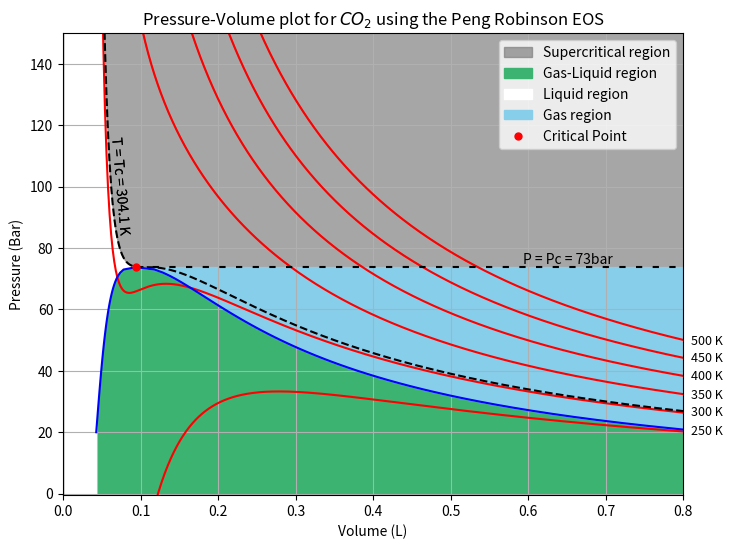
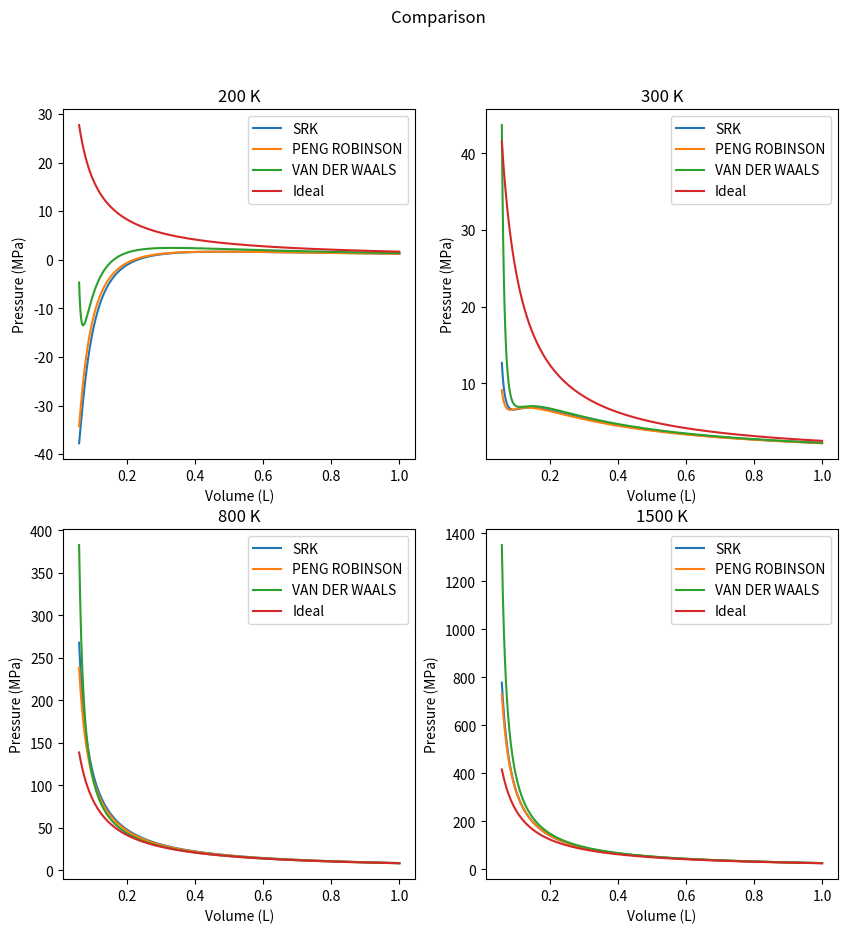
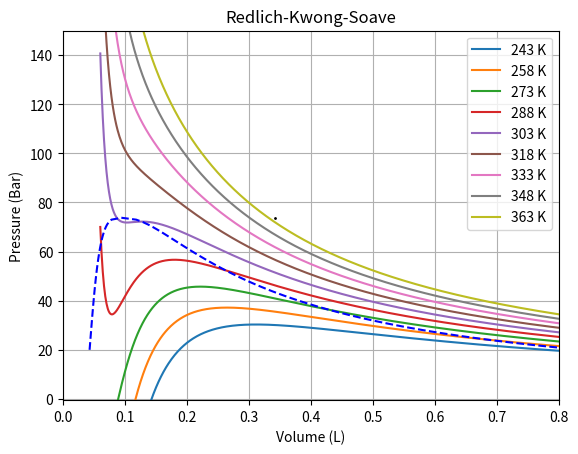
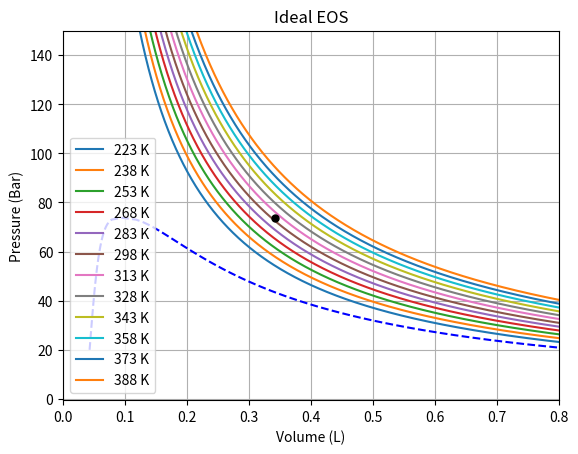
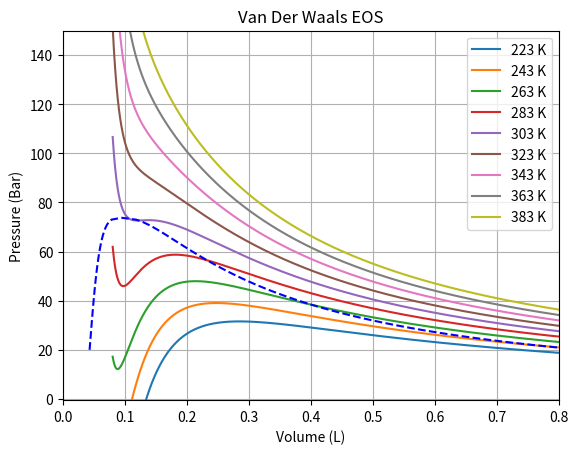

Here is the Python script that generated these plots, in order:
# -*- coding: utf-8 -*-
"""Copy of Q2_final

Automatically generated by Colaboratory.

Original file is located at
    https://colab.research.google.com/<link-removed>
"""

import numpy as np
import matplotlib.pyplot as plt
from matplotlib.patheffects import withStroke
import pandas as pd

# Constants
R = 8.3145
Tc = 304.1  # K
Vc = 93.9 / 100**3  # m^3 mol^-1
Pc = 73.8 * 100000  # pa

"""### Saturation data for CO2 Found from literature"""

# specific volumes in m^3/ kg


specific_volume_gas_values = np.array([
    0.01903300, 0.01807400, 0.01719900, 0.01639600, 0.01565600,
    0.01497300, 0.01434000, 0.01375100, 0.01320200, 0.01268800,
    0.01220700, 0.01175500, 0.01132900, 0.01092800, 0.01054800,
    0.01018900, 0.00984760, 0.00952350, 0.00921500, 0.00892080,
    0.00864000, 0.00837150, 0.00811440, 0.00786790, 0.00763120,
    0.00740370, 0.00718470, 0.00697360, 0.00676990, 0.00657310,
    0.00638270, 0.00619820, 0.00601930, 0.00584550, 0.00567650,
    0.00551180, 0.00535120, 0.00519420, 0.00504060, 0.00489000,
    0.00474200, 0.00459620, 0.00445230, 0.00430980, 0.00416820,
    0.00402690, 0.00388510, 0.00374210, 0.00359650, 0.00344640,
    0.00328910, 0.00311950, 0.00292700, 0.00268020, 0.00213860
])


specific_volume_liq_values = np.array([
    0.00097148, 0.00097859, 0.00098567, 0.00099273, 0.00099979,
    0.0010068, 0.0010139, 0.001021, 0.0010281, 0.0010353,
    0.0010425, 0.0010497, 0.001057, 0.0010644, 0.0010718,
    0.0010794, 0.001087, 0.0010947, 0.0011025, 0.0011105,
    0.0011185, 0.0011267, 0.001135, 0.0011436, 0.0011522,
    0.0011611, 0.0011701, 0.0011794, 0.0011889, 0.0011987,
    0.0012087, 0.0012191, 0.0012297, 0.0012408, 0.0012522,
    0.001264, 0.0012763, 0.0012892, 0.0013026, 0.0013167,
    0.0013315, 0.0013472, 0.0013638, 0.0013815, 0.0014006,
    0.0014212, 0.0014438, 0.0014688, 0.0014968, 0.0015289,
    0.0015666, 0.0016131, 0.001675, 0.0017735, 0.0021386
])



# saturation pressure in # MPa
pressure_values = np.array([
    2.0, 2.1, 2.2, 2.3, 2.4, 2.5, 2.6, 2.7, 2.8, 2.9,
    3.0, 3.1, 3.2, 3.3, 3.4, 3.5, 3.6, 3.7, 3.8, 3.9,
    4.0, 4.1, 4.2, 4.3, 4.4, 4.5, 4.6, 4.7, 4.8, 4.9,
    5.0, 5.1, 5.2, 5.3, 5.4, 5.5, 5.6, 5.7, 5.8, 5.9,
    6.0, 6.1, 6.2, 6.3, 6.4, 6.5, 6.6, 6.7, 6.8, 6.9,
    7.0, 7.1, 7.2, 7.3, 7.3773
])


envelope_vm_liq = specific_volume_liq_values * 44/1000  * 1000 #Litres
envelope_vm_gas = specific_volume_gas_values * 44/1000 *1000  # Litres
envelope_psat = pressure_values * 10 #bar

"""### Ideal EOS"""

# ideal

def fid(T, v):
    global R
    P = (R * T) / v
    return P

"""### Van Der Waals EOS"""

#VDW
def fvdw(T, v):
    # Van der Waals constants
    global R, Tc, Pc
    const_a = 27 / 64
    const_b = 1 / 8

    # Van der Waals parameters
    a = const_a * R**2 * Tc**2 / Pc
    b = const_b * R * Tc / Pc

    # Van der Waals equation
    P = R * T / (v - b) - (a / v**2)

    return P

"""# SRK EOS"""

#Soave REDLICH KWONG
def fSRK(T, v):
    # SRK constants
    # all parameters are in SI units
    global R, Tc, Pc,Vc

    Tr = T / Tc
    w = 0.239

    # SRK parameters
    A = (1 + (0.48508 + 1.55171 * w - 0.15613 * w**2) * (1 - (Tr)**0.5))**2
    const_a = 1 / (9 * ((2**(1/3)) - 1))
    const_b = (2**(1/3) - 1) / 3
    a = const_a * R**2 * Tc**2 / Pc
    b = const_b * R * Tc / Pc

    # SRK equation
    P = (R * T) / (v - b) - (a * A) / (v * (v + b))

    return P

"""### Peng Robinson EOS"""

#Peng Robinson
def fpengr(T, v): # inputs are temps and molar volumes
    # Peng-Robinson constants
    #all parameters are in SI units

    global R,Tc,Pc,Vc  # constants which are recognised in code
    Tr = T / Tc # reduced temperature


    w = 0.238 # acentric factor
    #w = -1 - np.log(P_sat/(Pc/10**5))
    k = 0.37464 + 1.54226 * w - 0.26992 * w**2
    A = (1 + k * (1 - Tr**0.5))**2

    # Peng-Robinson parameters
    const = ((-1 + (6 * np.sqrt(2) + 8)**(1/3)) - (6 * np.sqrt(2) - 8)**(1/3)) / 3
    const_a = 8 * (5 * const + 1) / (49 - 37 * const)
    const_b = const / (const + 3)
    a = A * const_a * R**2 * Tc**2 / Pc
    b = const_b * R * Tc / Pc

    # Peng-Robinson equation
    P = (R * T) / (v - b) - (a) / ((v * (v + b)) + (b * (v - b)))

    return P

"""### Plotting Peng Robinson"""

# Peng Robinson Plot
v = np.arange(0.00005, 0.00300, 0.000001) # m^3/mol

# Peng Robinson
T_values_pr = np.linspace(250, 500, 6)
P_pr = np.zeros((len(v), len(T_values_pr)))

#using Peng Robinson function to find pressures for input of molar volumes
for i, vi in enumerate(v):
    P_pr[i, :] = [fpengr(Tj, vi) for Tj in T_values_pr]

P_pr_T = dict(zip(map(lambda T: f"{T} K", T_values_pr), (P_pr / 10**5).tolist()))

# plotting critical isotherm
#plotting
plt.figure()

plt.figure(figsize=(8, 6))

#plotting isotherms
plt.plot(v * 1000, P_pr / 10**5,'r-')

#critical isotherm pressures
#v_critical = np.arange(0.000053, 0.001001, 0.000001)
critical_iso_p = fpengr(Tc,v)

# plotting critical isotherm
plt.plot(v*1000,critical_iso_p/10**5,'k--')

# labeling isotherms
plt.text(0.81, 48.5, f'500 K', fontsize=9, color='black', ha='left')
plt.text(0.81, 43, f'450 K', fontsize=9, color='black', ha='left')
plt.text(0.81, 37, f'400 K', fontsize=9, color='black', ha='left')
plt.text(0.81, 31, f'350 K', fontsize=9, color='black', ha='left')
plt.text(0.81, 25.5, f'300 K', fontsize=9, color='black', ha='left')
plt.text(0.81, 19, f'250 K', fontsize=9, color='black', ha='left')


# labeling critical isotherm
# Add text along the curve
text_to_display = 'T = Tc = 304.1 K'
text_position = (73.9/1000, 100)  # Adjust the position based on your needs

# Create a path effect with stroke
path_effect = withStroke(linewidth=0, foreground='black')

# Add text with the path effect
plt.text(*text_position, text_to_display, path_effects=[path_effect], rotation=-85, ha='center', va='center')




# plotting envelope data
plt.plot(envelope_vm_gas ,envelope_psat,'b-')
plt.plot(envelope_vm_liq,envelope_psat,'b-')

Sc_reg_x = np.arange(Vc,0.001001,0.000001)
Sc_reg_y = np.full_like(Sc_reg_x, Pc)

# adding supercritical bondary
plt.plot(Sc_reg_x*1000,Sc_reg_y/10**5, linestyle=(0, (3, 5)),color = 'black')
plt.text(Sc_reg_x[500]*1000, 75, f'P = Pc = 73bar', fontsize=10, color='black', ha='left')

high_P = fpengr(5000,v)

#shading supercritical region
boundary = np.full_like(v, 73)
#plt.fill_between(v_critical*1000,critical_iso_p, where = critical_iso_p> 73,color='grey', alpha=1)
plt.fill_between(v*1000,P_pr[:,5]/10**5,P_pr[:,4]/10**5,where = P_pr[:,5]/10**5 >73,color='grey', alpha=.7,label='Supercritical region')
plt.fill_between(v*1000,P_pr[:,4]/10**5,P_pr[:,3]/10**5,color='grey', alpha=.7)
plt.fill_between(v*1000,P_pr[:,3]/10**5,P_pr[:,2]/10**5,color='grey', alpha=.7)
plt.fill_between(v*1000,P_pr[:,2]/10**5,critical_iso_p/10**5,color='grey', alpha=.7)
plt.fill_between(v*1000,high_P/10**5,P_pr[:,5]/10**5,color='grey', alpha=.7)



#shading liquid gas region
plt.fill_between(envelope_vm_liq, envelope_psat, color='mediumseagreen', alpha=1,label = 'Gas-Liquid region' )
plt.fill_between(envelope_vm_gas, envelope_psat, color='mediumseagreen', alpha=1)

# #shading liquid region
# too hard to shade another colour, shall keep white :(
liq_b2_y=np.linspace(0,150,len(v))
liq_b2_x = np.full_like(liq_b2_y, 0)
xaxis_vals = np.linspace(0,(42.8/100**3)*1000,len(v))
plt.plot(liq_b2_x,liq_b2_y,'k')
plt.fill_between(xaxis_vals, 0, 150, color='white', alpha=1,label='Liquid region')






#shading gas region
# Shade the region between the gas envelope curve and the horizontal lines
plt.fill_between(envelope_vm_gas,Sc_reg_y[0:len(envelope_psat)]/10**5,envelope_psat,color='skyblue', alpha=1, label='Gas region')

#plotting critical point
plt.plot(Vc * 1000, Pc/10**5, 'r.', markersize=10, linewidth=1,label = 'Critical Point')
#limits on graph
plt.xlim([0, 0.8])
plt.ylim([-0.5, 150])




# plot legends and labels
#plt.legend(list(P_pr_T.keys()))
#plt.legend()
plt.legend()
plt.title('Pressure-Volume plot for $CO_2$ using the Peng Robinson EOS')
plt.xlabel('Volume (L)')
plt.ylabel('Pressure (Bar)')
plt.grid(True)
plt.show()

"""### EOS Comparison"""

# RUN Q2
# v = np.linspace((1/10000)*0.5, (93.9/100**2), 10000)
v = np.arange(0.00006, 0.001001, 0.000001)
R = 8.314
Tc = 304.1
Pc = 73.8 * 100000
critical_point = [(R * Tc) / (Pc / 10**6) * 10**-3, Pc / 10**5]

# Comparing EOS
T_values = np.array([200, 300, 1000, 3000])
subplot_titles = ['200 K', '300 K', '800 K', '1500 K']

fig, axs = plt.subplots(2, 2, figsize=(10, 10))

for i, T in enumerate(T_values):
    P_SRK = fSRK(T, v)
    P_pr = fpengr(T, v)
    P_vdw = fvdw(T, v)
    P_ideal = fid(T, v)

    axs[i // 2, i % 2].plot(v * 1000, P_SRK / 10**6, label='SRK')
    axs[i // 2, i % 2].plot(v * 1000, P_pr / 10**6, label='PENG ROBINSON')
    axs[i // 2, i % 2].plot(v * 1000, P_vdw / 10**6, label='VAN DER WAALS')
    axs[i // 2, i % 2].plot(v * 1000, P_ideal / 10**6, label='Ideal')


    axs[i // 2, i % 2].set_xlabel('Volume (L)')
    axs[i // 2, i % 2].set_ylabel('Pressure (MPa)')
    axs[i // 2, i % 2].legend()
    axs[i // 2, i % 2].set_title(subplot_titles[i])


fig.suptitle('Comparison')
plt.show()

"""### Plotting SRK EOS"""

#SRK PLOT

# SRK
# T_values_srk = np.arange(100, 1201, 100)
T_values_srk = np.arange(273 - 30, 273 + 101, 15)
P_SRK = np.zeros((len(v), len(T_values_srk)))

for i, vi in enumerate(v):
    P_SRK[i, :] = [fSRK(Tj, vi) for Tj in T_values_srk]

P_SRK_T = dict(zip(map(lambda T: f"{T} K", T_values_srk), (P_SRK / 10**5).tolist()))

plt.figure()
plt.plot(v * 1000, P_SRK / 10**5)
plt.plot(critical_point[0], critical_point[1], 'k.', markersize=2, linewidth=1)
plt.plot(envelope_vm_gas ,envelope_psat,'b--')
plt.plot(envelope_vm_liq,envelope_psat,'b--')
plt.xlim([0, 0.8])
plt.ylim([-0.5, 150])
plt.legend(list(P_SRK_T.keys()))
plt.title('Redlich-Kwong-Soave')
plt.xlabel('Volume (L)')
plt.ylabel('Pressure (Bar)')
plt.grid(True)
plt.show()

"""### Plotting Ideal EOS"""

#Ideal Plot
# Ideal
# T_values_ideal = np.arange(100, 1201, 100)
T_values_ideal = np.arange(273 - 50, 273 + 121, 15)
P_id = np.zeros((len(v), len(T_values_ideal)))

for i, vi in enumerate(v):
    P_id[i, :] = [fid(Tj, vi) for Tj in T_values_ideal]

P_id_T = dict(zip(map(lambda T: f"{T} K", T_values_ideal), (P_id / 10**5).tolist()))

plt.figure()
plt.plot(v * 1000, P_id / 10**5)
plt.plot(critical_point[0], critical_point[1], 'k.', markersize=10, linewidth=2)
plt.plot(envelope_vm_gas ,envelope_psat,'b--')
plt.plot(envelope_vm_liq,envelope_psat,'b--')

plt.legend(list(P_id_T.keys()))
plt.title('Ideal EOS')
plt.xlabel('Volume (L)')
plt.ylabel('Pressure (Bar)')
plt.xlim([0, 0.8])
plt.ylim([-0.5, 150])
plt.grid(True)
plt.show()

"""### Plotting Van der Waals EOS"""

# Define the range for volume (v) and temperature (T)
v = np.arange(0.00008, 0.001001, 0.000001)
T = np.arange(273-50, 273+121, 20)

# Initialize the pressure array
P_vdw = np.zeros((len(v), len(T)))

# Calculate pressure for each combination of v and T
for i in range(len(v)):
    for j in range(len(T)):
        # Assuming fvdw is your van der Waals function
        P_vdw[i, j] = fvdw(T[j], v[i])

# Plot the results
plt.figure()
plt.plot(v * 1000, P_vdw / 1e5)
plt.legend([f'{temp} K' for temp in T])
plt.title('Van Der Waals EOS')
plt.xlabel('Volume (L)')
plt.ylabel('Pressure (Bar)')
plt.ylabel('Pressure (Bar)')
plt.plot(envelope_vm_gas ,envelope_psat,'b--')
plt.plot(envelope_vm_liq,envelope_psat,'b--')
plt.xlim([0, 0.8])
plt.ylim([-0.5, 150])

plt.grid(True)
plt.show()